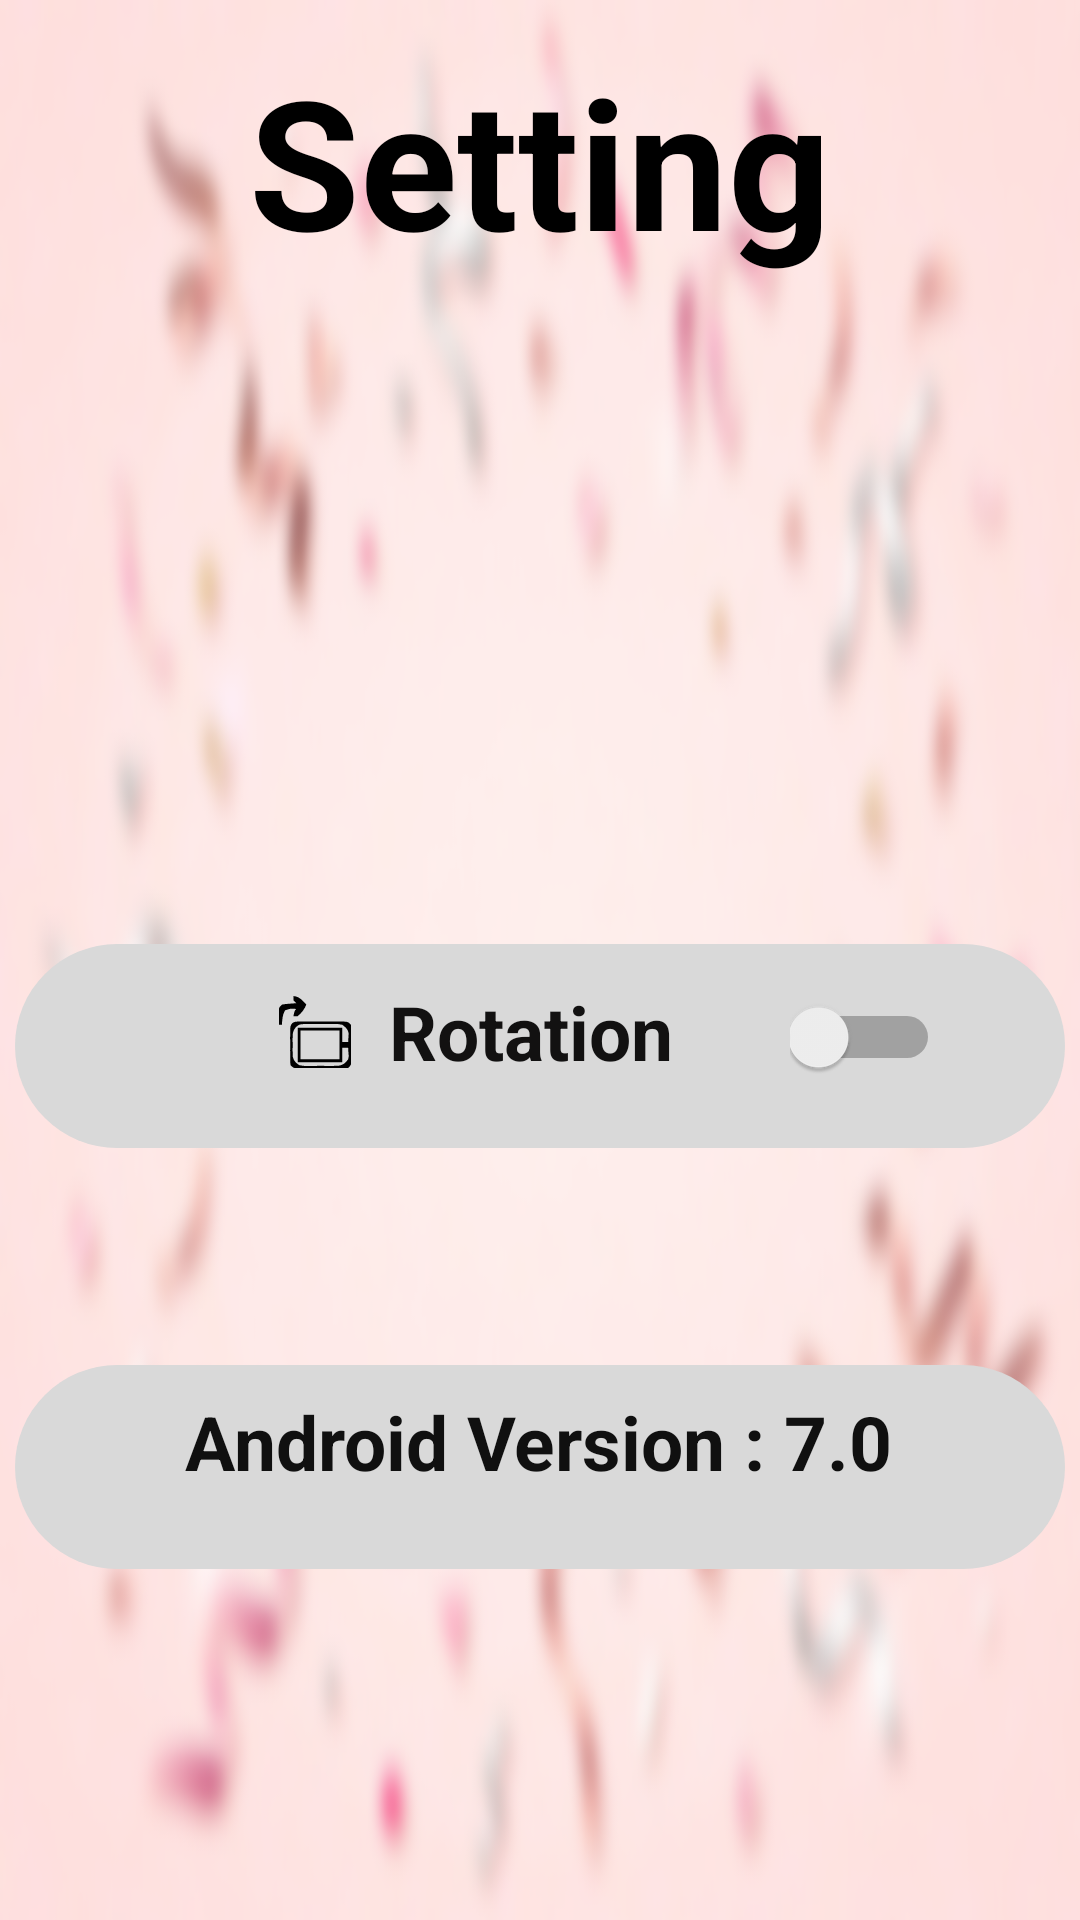

Android layout source for this screen:
<!-- AndroidManifest.xml: application theme Theme.BirthdayPartyPlannerApp -->
<!-- res/layout/activity_setting_page.xml -->
<?xml version="1.0" encoding="utf-8"?>
<androidx.constraintlayout.widget.ConstraintLayout xmlns:android="http://schemas.android.com/apk/res/android"
    xmlns:app="http://schemas.android.com/apk/res-auto"
    xmlns:tools="http://schemas.android.com/tools"
    android:layout_width="match_parent"
    android:layout_height="match_parent"

    android:background="@drawable/img9"
    tools:context=".SettingPage">


    <TextView
        android:id="@+id/textView11"
        android:layout_width="wrap_content"
        android:layout_height="wrap_content"
        android:text="Setting"
        android:textColor="#000000"
        android:textStyle="bold"
        android:textSize="60dp"
        app:layout_constraintBottom_toBottomOf="parent"
        app:layout_constraintEnd_toEndOf="parent"
        app:layout_constraintStart_toStartOf="parent"
        app:layout_constraintTop_toTopOf="parent"
        app:layout_constraintVertical_bias="0.024" />

    <ImageView
        android:id="@+id/imageView2"
        android:layout_width="171dp"
        android:layout_height="160dp"
        app:layout_constraintBottom_toBottomOf="parent"
        app:layout_constraintEnd_toEndOf="parent"
        app:layout_constraintStart_toStartOf="parent"
        app:layout_constraintTop_toBottomOf="@+id/textView11"
        app:layout_constraintVertical_bias="0.084"
        app:srcCompat="@drawable/settingmain" />

    <TextView
        android:id="@+id/textView14"
        android:layout_width="350dp"
        android:layout_height="68dp"
        android:layout_marginTop="8dp"
        android:background="@drawable/round_btn"
        app:layout_constraintBottom_toBottomOf="parent"
        app:layout_constraintEnd_toEndOf="parent"
        app:layout_constraintHorizontal_bias="0.508"
        app:layout_constraintStart_toStartOf="parent"
        app:layout_constraintTop_toBottomOf="@+id/imageView2"
        app:layout_constraintVertical_bias="0.075" />

    <Switch
        android:id="@+id/switcher"
        android:layout_width="50dp"
        android:layout_height="30dp"
        android:layout_marginTop="5dp"
        android:gravity="center"
        app:layout_constraintBottom_toBottomOf="parent"
        app:layout_constraintEnd_toEndOf="parent"
        app:layout_constraintHorizontal_bias="0.122"
        app:layout_constraintStart_toEndOf="@+id/textView15"
        app:layout_constraintTop_toBottomOf="@+id/imageView2"
        app:layout_constraintVertical_bias="0.125" />

    <TextView
        android:id="@+id/textView15"
        android:layout_width="184dp"
        android:layout_height="34dp"
        android:drawableStart="@drawable/icons8_rotation_50"
        android:ems="5"
        android:paddingHorizontal="20dp"
        android:text="Rotation"
        android:textAlignment="center"
        android:textAllCaps="false"
        android:textColor="#121111"
        android:textSize="25sp"
        android:textStyle="bold"
        app:layout_constraintBottom_toBottomOf="parent"
        app:layout_constraintEnd_toEndOf="parent"
        app:layout_constraintHorizontal_bias="0.414"
        app:layout_constraintStart_toStartOf="parent"
        app:layout_constraintTop_toBottomOf="@+id/imageView2"
        app:layout_constraintVertical_bias="0.129" />

    <TextView
        android:id="@+id/textView16"
        android:layout_width="350dp"
        android:layout_height="68dp"
        android:layout_marginTop="20dp"
        android:background="@drawable/round_btn"
        app:layout_constraintBottom_toBottomOf="parent"
        app:layout_constraintEnd_toEndOf="parent"
        app:layout_constraintStart_toStartOf="parent"
        app:layout_constraintTop_toBottomOf="@+id/textView14"
        app:layout_constraintVertical_bias="0.309" />

    <TextView
        android:id="@+id/textView17"
        android:layout_width="wrap_content"
        android:layout_height="wrap_content"
        android:text="Android Version : 7.0"
        android:textColor="#101010"
        android:textSize="25sp"
        android:textStyle="bold"
        app:layout_constraintBottom_toBottomOf="parent"
        app:layout_constraintEnd_toEndOf="parent"
        app:layout_constraintHorizontal_bias="0.497"
        app:layout_constraintStart_toStartOf="parent"
        app:layout_constraintTop_toBottomOf="@+id/textView14"
        app:layout_constraintVertical_bias="0.362" />

</androidx.constraintlayout.widget.ConstraintLayout>
<!-- resources referenced by this layout -->
<resources>
  <!-- drawable icons8_rotation_50: vector/xml drawable (drawable, 3141 chars, omitted) -->
  <!-- drawable img9: png bitmap (drawable, 203774 bytes) -->
  <!-- drawable round_btn (drawable) -->
  <?xml version="1.0" encoding="utf-8"?>
  <shape xmlns:android="http://schemas.android.com/apk/res/android"
      android:shape="rectangle">
      <solid android:color="#D9D9D9"/>
      <corners
          android:topRightRadius="45dp"
          android:topLeftRadius="45dp"
          android:bottomRightRadius="45dp"
          android:bottomLeftRadius="45dp"/>
  </shape>
  <style name="Theme.BirthdayPartyPlannerApp" parent="Base.Theme.BirthdayPartyPlannerApp" />
  <style name="Base.Theme.BirthdayPartyPlannerApp" parent="Theme.AppCompat.Light.NoActionBar">
          
          
      </style>
</resources>
